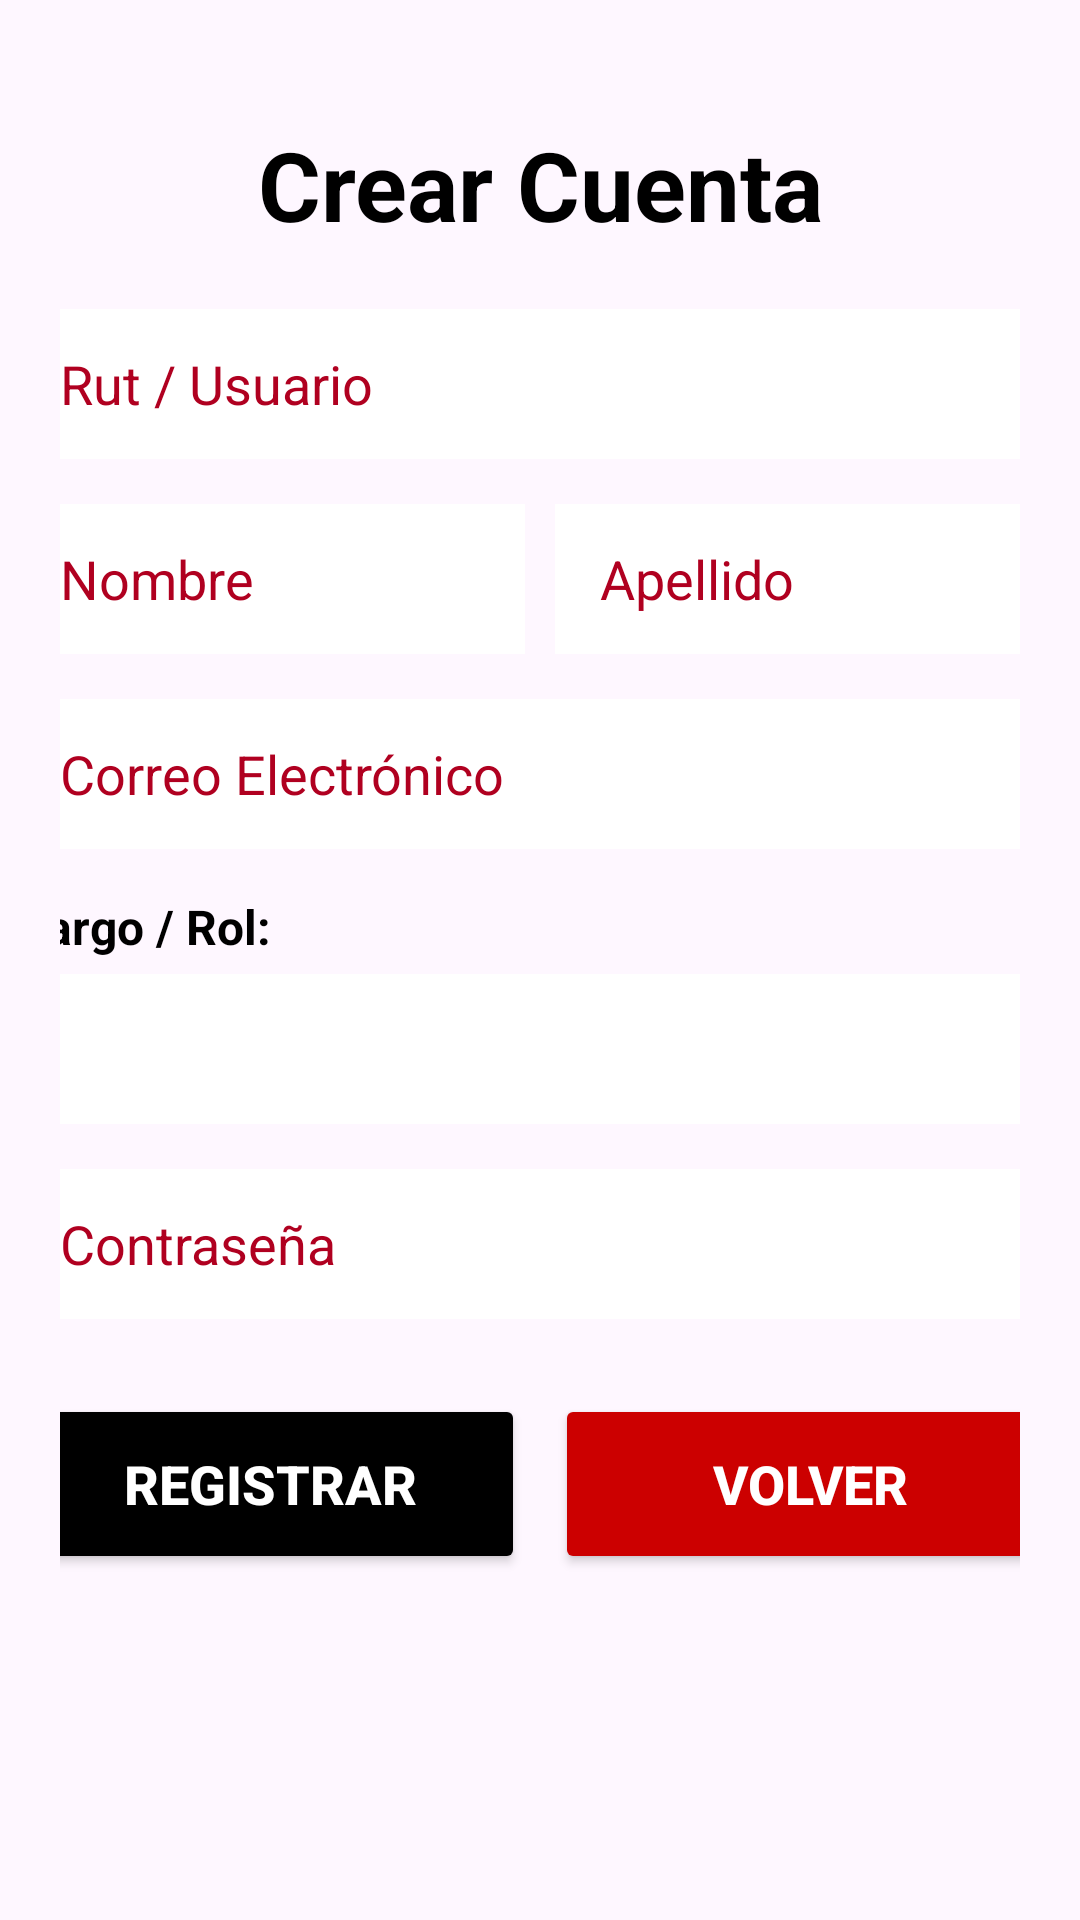

Layout XML and referenced resources for this Android screen:
<!-- AndroidManifest.xml: application theme Theme.Eva2 -->
<!-- res/layout/activity_crear_cuenta.xml -->
<?xml version="1.0" encoding="utf-8"?>
<ScrollView xmlns:android="http://schemas.android.com/apk/res/android"
    xmlns:tools="http://schemas.android.com/tools"
    android:id="@+id/main"
    android:layout_width="match_parent"
    android:layout_height="match_parent"
    android:background="@drawable/fondomenu1"
    android:fillViewport="true"
    tools:context=".CrearCuenta">

    <LinearLayout
        android:layout_width="match_parent"
        android:layout_height="wrap_content"
        android:gravity="center_horizontal"
        android:orientation="vertical"
        android:padding="20dp">

        <TextView
            android:id="@+id/tvtitcrear"
            android:layout_width="match_parent"
            android:layout_height="wrap_content"
            android:layout_marginTop="20dp"
            android:text="Crear Cuenta"
            android:textAlignment="center"
            android:textColor="#000000"
            android:textSize="32sp"
            android:textStyle="bold" />

        <EditText
            android:id="@+id/txtrut"
            android:layout_width="350dp"
            android:layout_height="50dp"
            android:layout_marginTop="20dp"
            android:background="#FFFFFF"
            android:hint="Rut / Usuario"
            android:inputType="text"
            android:paddingStart="15dp"
            android:paddingEnd="15dp"
            android:textColor="#000000"
            android:textColorHint="@color/design_default_color_error"
            android:textSize="18sp" />

        <LinearLayout
            android:layout_width="350dp"
            android:layout_height="wrap_content"
            android:layout_marginTop="15dp"
            android:orientation="horizontal">

            <EditText
                android:id="@+id/txtnom"
                android:layout_width="0dp"
                android:layout_height="50dp"
                android:layout_marginEnd="5dp"
                android:layout_weight="1"
                android:background="#FFFFFF"
                android:hint="Nombre"
                android:inputType="textPersonName"
                android:paddingStart="15dp"
                android:paddingEnd="15dp"
                android:textColor="#000000"
                android:textColorHint="@color/design_default_color_error"
                android:textSize="18sp" />

            <EditText
                android:id="@+id/txtape"
                android:layout_width="0dp"
                android:layout_height="50dp"
                android:layout_marginStart="5dp"
                android:layout_weight="1"
                android:background="#FFFFFF"
                android:hint="Apellido"
                android:inputType="textPersonName"
                android:paddingStart="15dp"
                android:paddingEnd="15dp"
                android:textColor="#000000"
                android:textColorHint="@color/design_default_color_error"
                android:textSize="18sp" />
        </LinearLayout>

        <EditText
            android:id="@+id/txtema"
            android:layout_width="350dp"
            android:layout_height="50dp"
            android:layout_marginTop="15dp"
            android:background="#FFFFFF"
            android:hint="Correo Electrónico"
            android:inputType="textEmailAddress"
            android:paddingStart="15dp"
            android:paddingEnd="15dp"
            android:textColor="#000000"
            android:textColorHint="@color/design_default_color_error"
            android:textSize="18sp" />

        <TextView
            android:layout_width="350dp"
            android:layout_height="wrap_content"
            android:layout_marginTop="15dp"
            android:text="Cargo / Rol:"
            android:textColor="#000000"
            android:textSize="16sp"
            android:textStyle="bold" />

        <Spinner
            android:id="@+id/spncargo"
            android:layout_width="350dp"
            android:layout_height="50dp"
            android:layout_marginTop="5dp"
            android:background="#FFFFFF"
            android:paddingStart="10dp"
            android:paddingEnd="10dp" />

        <EditText
            android:id="@+id/txtcon"
            android:layout_width="350dp"
            android:layout_height="50dp"
            android:layout_marginTop="15dp"
            android:background="#FFFFFF"
            android:hint="Contraseña"
            android:inputType="textPassword"
            android:paddingStart="15dp"
            android:paddingEnd="15dp"
            android:textColor="#000000"
            android:textColorHint="@color/design_default_color_error"
            android:textSize="18sp" />

        <LinearLayout
            android:layout_width="350dp"
            android:layout_height="wrap_content"
            android:layout_marginTop="25dp"
            android:orientation="horizontal">

            <Button
                android:id="@+id/btnregistrar"
                android:layout_width="0dp"
                android:layout_height="60dp"
                android:layout_marginEnd="5dp"
                android:layout_weight="1"
                android:backgroundTint="#000000"
                android:text="Registrar"
                android:textColor="#FFFFFF"
                android:textSize="18sp"
                android:textStyle="bold" />

            <Button
                android:id="@+id/btnvolver"
                android:layout_width="0dp"
                android:layout_height="60dp"
                android:layout_marginStart="5dp"
                android:layout_weight="1"
                android:backgroundTint="@android:color/holo_red_dark"
                android:text="Volver"
                android:textColor="#FFFFFF"
                android:textSize="18sp"
                android:textStyle="bold" />
        </LinearLayout>

    </LinearLayout>
</ScrollView>
<!-- resources referenced by this layout -->
<resources>
  <style name="Theme.Eva2" parent="Base.Theme.Eva2">
      </style>
  <style name="Base.Theme.Eva2" parent="Theme.Material3.DayNight.NoActionBar">
      </style>
</resources>
